Dataset: IoT-Project (GitHub, R0shn1/IoT-Project). Classes: canid, mustelid.

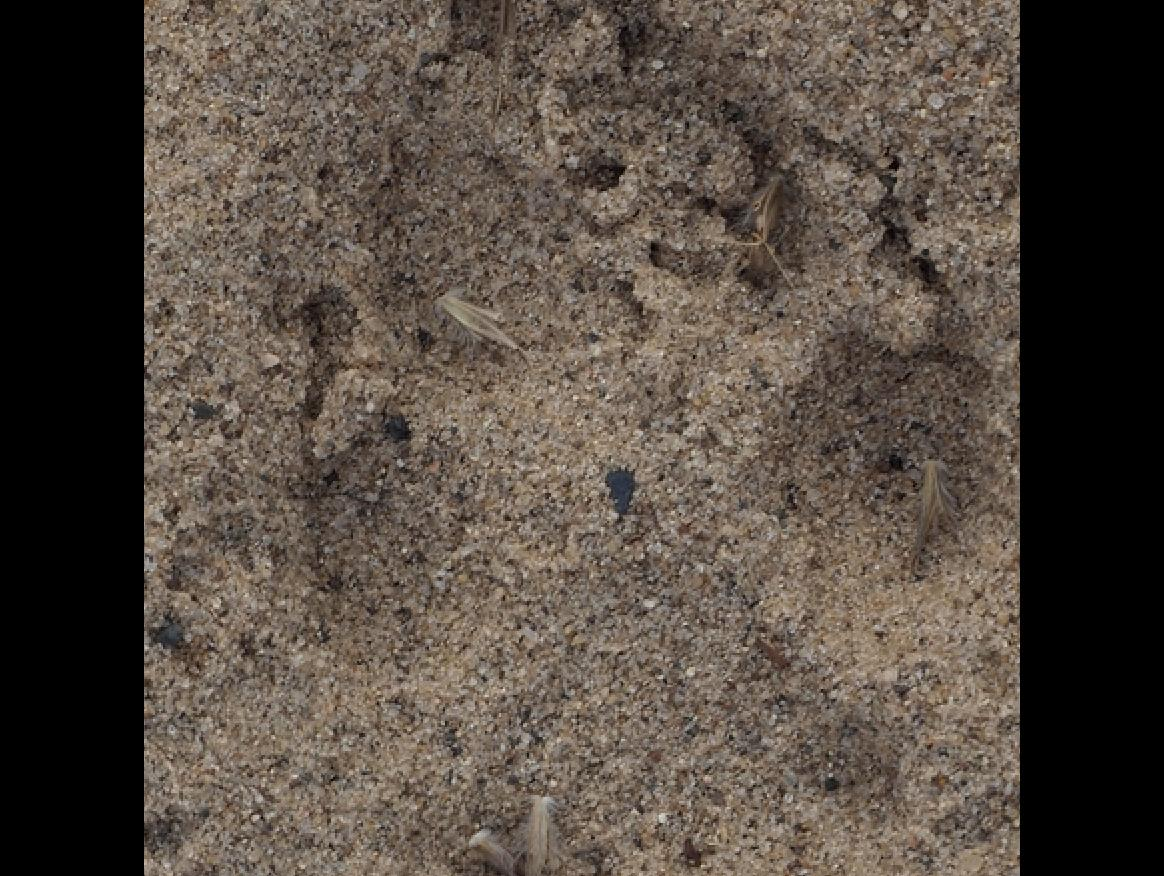
Label: canid

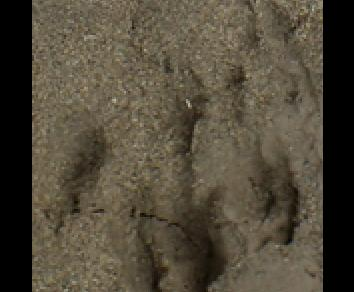
Label: mustelid

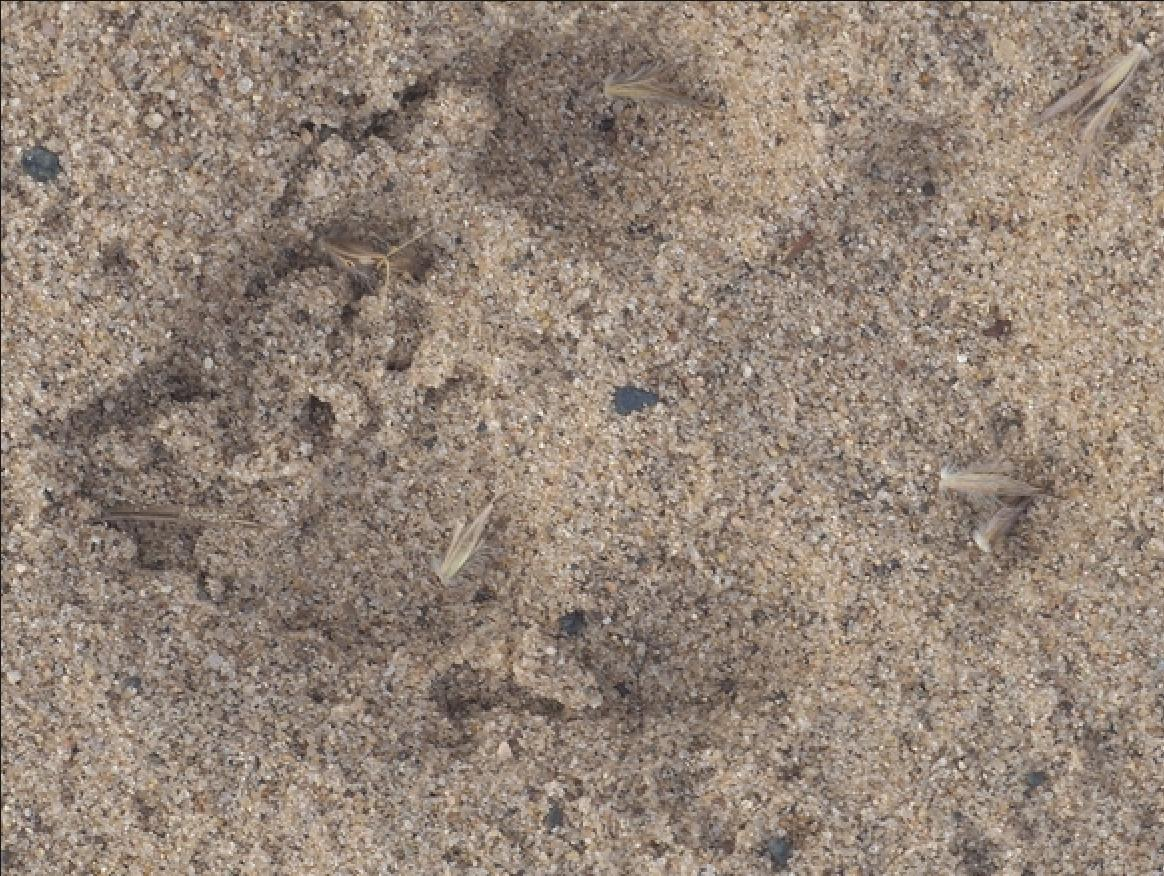
Label: canid

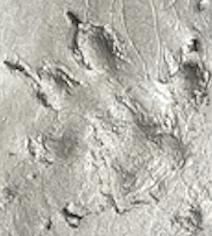
Label: mustelid

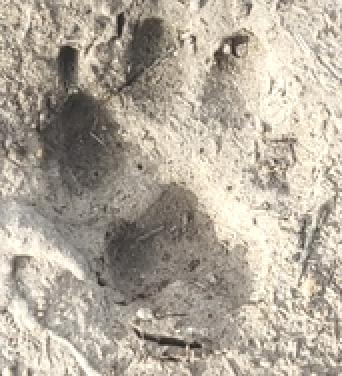
Label: canid

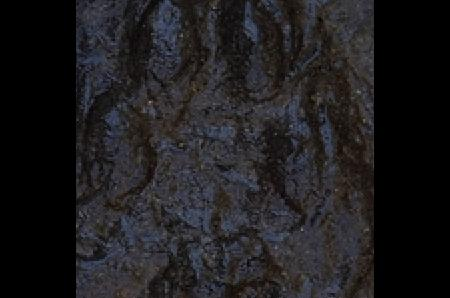
Label: mustelid
